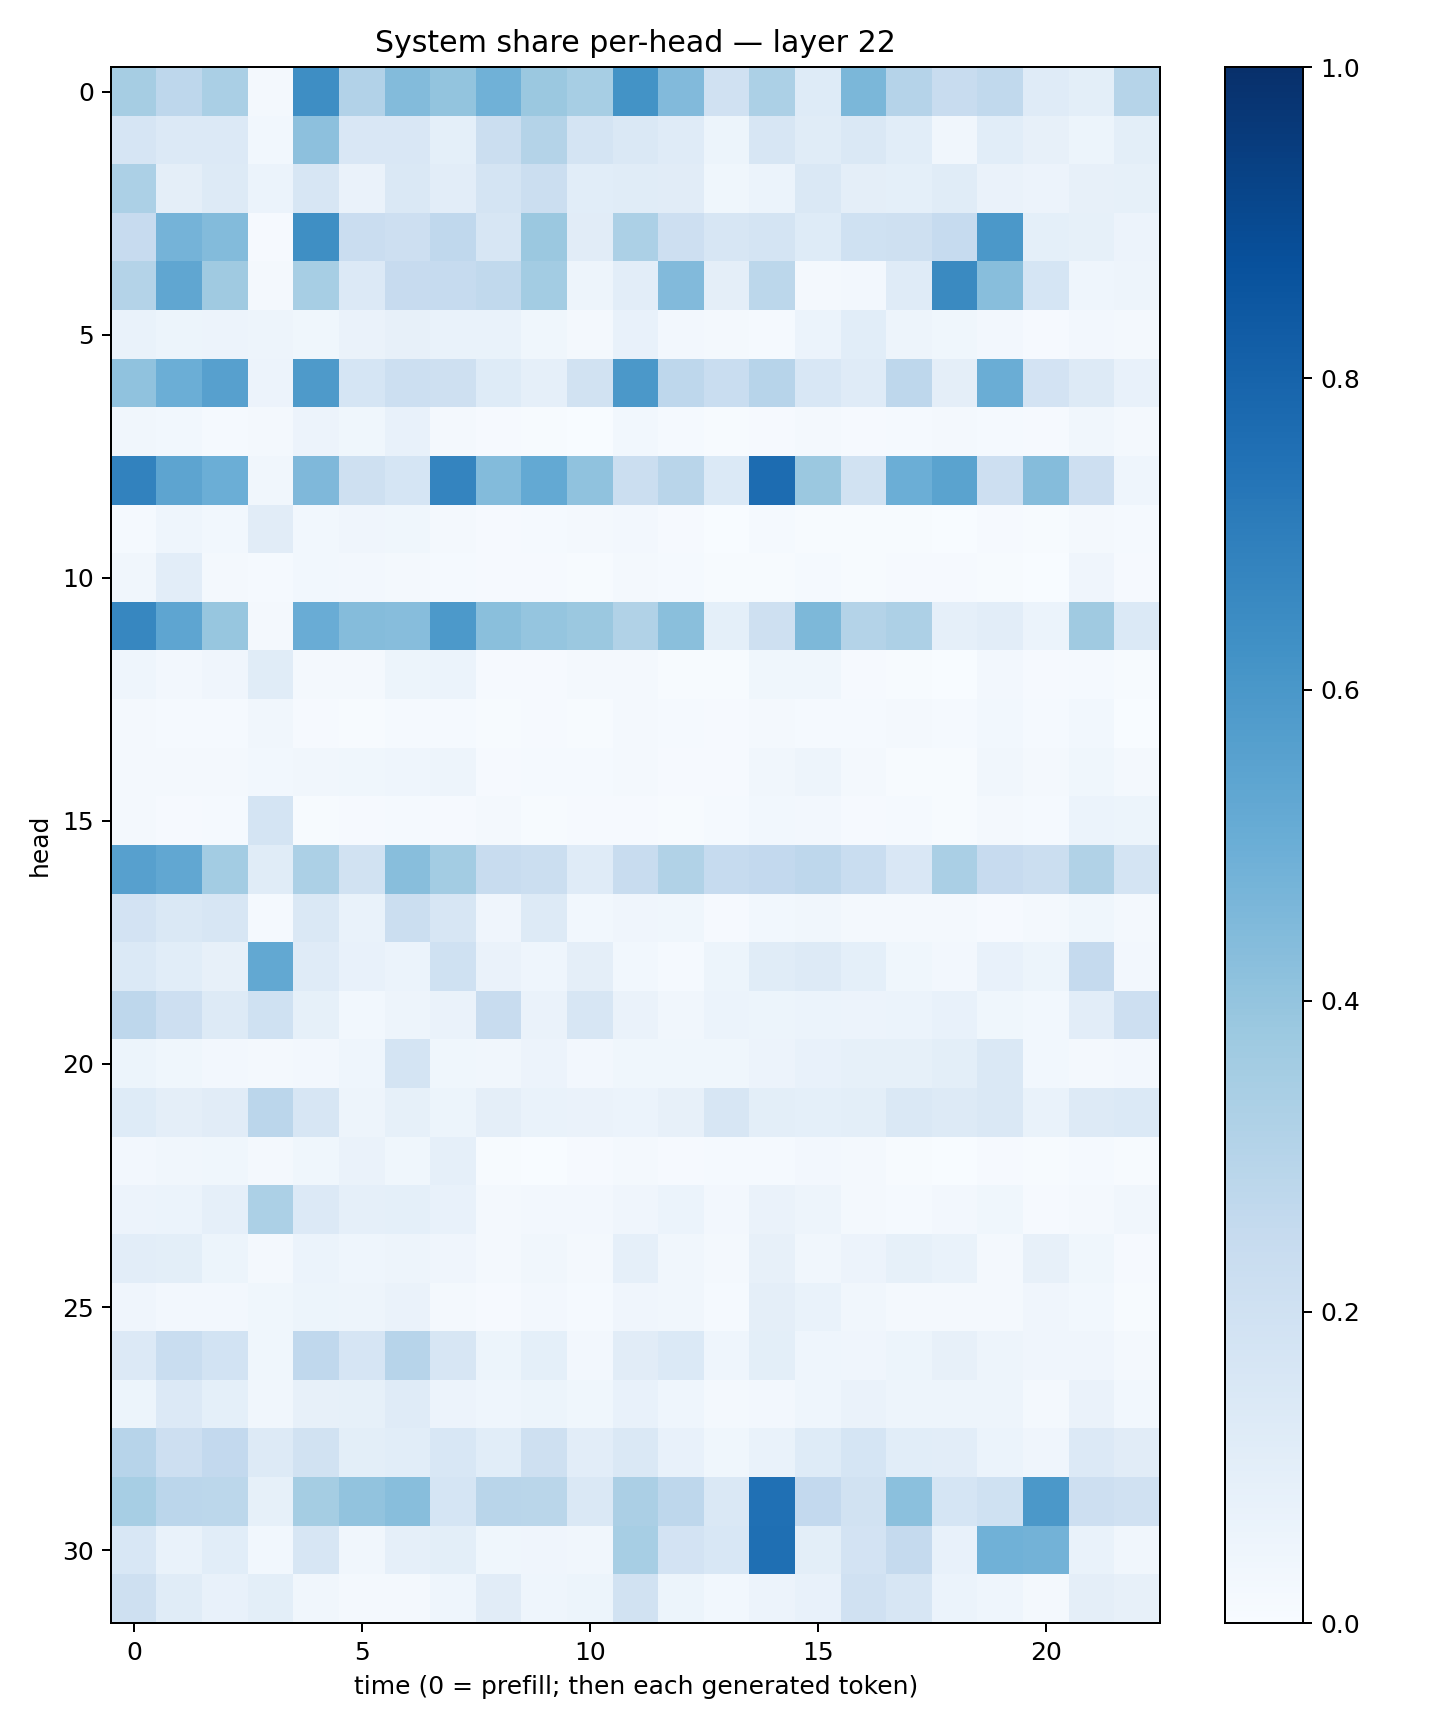

Data behind this chart, as committed beside it:
0.35060307, 0.27409583, 0.33854073, 0.02285225, 0.6384624, 0.3116441, 0.43768272, 0.3992973, 0.48595545, 0.3819689, 0.3469817, 0.6174011, 0.4448092, 0.19610226, 0.32998145, 0.12438279, 0.45740223, 0.3011042, 0.24002253, 0.26457155, 0.118157275, 0.100004725, 0.2988633
0.1671, 0.1365, 0.133, 0.02942, 0.4169, 0.15, 0.1487, 0.09003, 0.2251, 0.3081, 0.1731, 0.145, 0.1202, 0.05339, 0.1594, 0.1171, 0.1407, 0.1055, 0.03507, 0.1078, 0.0793, 0.05278, 0.1001
0.3306, 0.09646, 0.125, 0.06232, 0.1616, 0.06417, 0.1452, 0.1016, 0.1735, 0.2259, 0.1079, 0.1164, 0.1107, 0.03637, 0.06112, 0.1417, 0.09682, 0.09103, 0.1171, 0.06549, 0.05482, 0.08117, 0.08327
0.2447, 0.4765, 0.4392, 0.01117, 0.6363, 0.2284, 0.2121, 0.2692, 0.1613, 0.3803, 0.1123, 0.3303, 0.2143, 0.1639, 0.178, 0.1227, 0.2018, 0.2078, 0.2473, 0.5969, 0.09157, 0.08212, 0.05654
0.3075, 0.5338, 0.371, 0.02058, 0.3446, 0.1354, 0.2458, 0.2486, 0.2623, 0.3583, 0.04956, 0.1044, 0.4435, 0.0966, 0.2807, 0.02209, 0.02711, 0.1179, 0.6561, 0.4274, 0.1704, 0.04318, 0.04835
0.06887, 0.05291, 0.05793, 0.049, 0.03838, 0.06325, 0.07967, 0.06748, 0.06772, 0.03696, 0.01852, 0.07681, 0.02619, 0.01828, 0.01481, 0.05896, 0.1068, 0.04906, 0.03752, 0.02391, 0.008474, 0.02376, 0.02289
0.4081, 0.4979, 0.5618, 0.05792, 0.5868, 0.1708, 0.2153, 0.2063, 0.1246, 0.08937, 0.1882, 0.5942, 0.275, 0.2312, 0.2932, 0.1531, 0.12, 0.2744, 0.09508, 0.5009, 0.1825, 0.1273, 0.07426
0.03199, 0.03033, 0.01372, 0.02207, 0.05709, 0.0375, 0.07699, 0.01861, 0.01037, 0.005642, 0.002265, 0.02884, 0.01455, 0.006745, 0.00981, 0.01743, 0.007947, 0.0152, 0.0162, 0.01234, 0.008069, 0.03329, 0.02286
0.6811, 0.5403, 0.4966, 0.03367, 0.4517, 0.2039, 0.1711, 0.6728, 0.4381, 0.5227, 0.4099, 0.2202, 0.2894, 0.1373, 0.7682, 0.3792, 0.1942, 0.4993, 0.5491, 0.2139, 0.4373, 0.2126, 0.0441
0.01402, 0.04438, 0.02948, 0.1132, 0.0289, 0.03949, 0.03785, 0.01797, 0.01112, 0.01495, 0.02324, 0.0248, 0.009893, 0.003865, 0.01294, 0.006053, 0.003937, 0.005203, 0.003095, 0.00892, 0.004007, 0.01949, 0.01319
0.03411, 0.105, 0.01773, 0.01415, 0.02849, 0.02655, 0.02169, 0.01233, 0.01032, 0.01056, 0.004383, 0.01972, 0.01412, 0.00767, 0.005291, 0.01385, 0.004041, 0.009089, 0.009261, 0.007628, 0.003792, 0.04057, 0.00967
0.6642, 0.5366, 0.3932, 0.01791, 0.5049, 0.4375, 0.4333, 0.5911, 0.4251, 0.3951, 0.3808, 0.3126, 0.4232, 0.09094, 0.2036, 0.4558, 0.3062, 0.3277, 0.08945, 0.1017, 0.06115, 0.3679, 0.1378
0.04647, 0.02566, 0.04251, 0.1152, 0.02226, 0.01821, 0.05413, 0.05953, 0.009661, 0.01119, 0.01737, 0.01906, 0.004396, 0.007443, 0.03866, 0.0385, 0.01152, 0.006047, 0.002744, 0.02431, 0.00961, 0.01365, 0.005795
0.02042, 0.01395, 0.01478, 0.03355, 0.01, 0.006549, 0.01367, 0.01192, 0.006158, 0.007931, 0.004687, 0.01787, 0.01241, 0.01053, 0.01624, 0.01329, 0.01432, 0.01593, 0.01174, 0.0279, 0.01234, 0.03014, 0.00193
0.02315, 0.0189, 0.01993, 0.0297, 0.03408, 0.03644, 0.04381, 0.04901, 0.01003, 0.01283, 0.01552, 0.02118, 0.01106, 0.01086, 0.03389, 0.047, 0.0167, 0.007533, 0.007786, 0.03471, 0.0208, 0.03849, 0.0167
0.01966, 0.009716, 0.01236, 0.1794, 0.007391, 0.007927, 0.01448, 0.009954, 0.01596, 0.007678, 0.008511, 0.01005, 0.006164, 0.01468, 0.02834, 0.02595, 0.01159, 0.01374, 0.006681, 0.02131, 0.01239, 0.0587, 0.05463
0.5617, 0.5276, 0.357, 0.1163, 0.329, 0.1922, 0.4265, 0.3565, 0.2399, 0.2235, 0.1206, 0.2392, 0.3135, 0.249, 0.2602, 0.2752, 0.2326, 0.1511, 0.3376, 0.2425, 0.2243, 0.3144, 0.1734
0.1804, 0.1449, 0.1572, 0.01561, 0.1413, 0.06952, 0.2232, 0.157, 0.0419, 0.1263, 0.02975, 0.04011, 0.03542, 0.009829, 0.02773, 0.03505, 0.02202, 0.01669, 0.02055, 0.01065, 0.02212, 0.03793, 0.02009
0.1381, 0.1064, 0.07832, 0.5272, 0.1185, 0.07202, 0.06201, 0.1994, 0.06417, 0.04302, 0.0976, 0.03093, 0.01315, 0.05255, 0.1166, 0.1291, 0.09018, 0.0368, 0.02528, 0.07796, 0.05094, 0.2532, 0.02631
0.2763, 0.212, 0.126, 0.2008, 0.08345, 0.02887, 0.05047, 0.06317, 0.238, 0.06603, 0.161, 0.06412, 0.03465, 0.06098, 0.053, 0.06024, 0.05747, 0.0609, 0.07303, 0.03817, 0.02871, 0.1021, 0.211
0.05107, 0.03756, 0.02669, 0.01892, 0.02493, 0.04307, 0.1736, 0.03746, 0.03202, 0.0569, 0.02502, 0.03685, 0.03855, 0.03687, 0.0568, 0.07793, 0.08248, 0.08372, 0.1, 0.1429, 0.02796, 0.02219, 0.02658
0.1222, 0.09537, 0.1101, 0.285, 0.1635, 0.04894, 0.08411, 0.0535, 0.0953, 0.06708, 0.0637, 0.06108, 0.07839, 0.1599, 0.09951, 0.09141, 0.1008, 0.1427, 0.1292, 0.1467, 0.06855, 0.1296, 0.1374
0.02514, 0.03348, 0.03719, 0.01611, 0.03819, 0.06304, 0.03727, 0.08615, 0.007555, 0.003756, 0.008567, 0.0206, 0.009056, 0.01232, 0.01285, 0.02584, 0.02058, 0.004952, 0.003857, 0.01105, 0.004893, 0.01396, 0.003976
0.05701, 0.05998, 0.08775, 0.3287, 0.1334, 0.08816, 0.09069, 0.07159, 0.02227, 0.02733, 0.02584, 0.0424, 0.05929, 0.02517, 0.06569, 0.0475, 0.01929, 0.01222, 0.0235, 0.03713, 0.0108, 0.02274, 0.03508
0.1037, 0.09803, 0.05126, 0.01877, 0.05987, 0.04594, 0.04791, 0.04029, 0.01586, 0.03243, 0.01749, 0.08774, 0.03319, 0.01629, 0.07935, 0.0331, 0.05742, 0.08237, 0.06776, 0.01985, 0.08171, 0.03663, 0.01129
0.04016, 0.02692, 0.02618, 0.03803, 0.05338, 0.05022, 0.06261, 0.02331, 0.008832, 0.0259, 0.0122, 0.04253, 0.03401, 0.01483, 0.09572, 0.06773, 0.0313, 0.02131, 0.01667, 0.01816, 0.03949, 0.02951, 0.006055
0.1351, 0.2332, 0.1847, 0.03884, 0.266, 0.1677, 0.2939, 0.1632, 0.05296, 0.09293, 0.02697, 0.1112, 0.1403, 0.04469, 0.09781, 0.04557, 0.04169, 0.05446, 0.08049, 0.04905, 0.04176, 0.04172, 0.01759
0.05355, 0.1339, 0.09104, 0.03515, 0.08198, 0.08392, 0.1192, 0.05851, 0.04424, 0.05127, 0.03559, 0.07185, 0.04593, 0.01733, 0.02412, 0.04515, 0.06301, 0.04923, 0.04708, 0.04776, 0.0157, 0.06613, 0.02771
0.295, 0.2147, 0.2594, 0.1295, 0.1937, 0.09952, 0.1087, 0.1536, 0.1068, 0.2048, 0.1049, 0.1442, 0.07272, 0.0362, 0.07008, 0.1237, 0.1693, 0.107, 0.104, 0.06064, 0.03968, 0.1338, 0.1131
0.3464, 0.2814, 0.2786, 0.08536, 0.3535, 0.4037, 0.4276, 0.1712, 0.2919, 0.2871, 0.1453, 0.3321, 0.2751, 0.1482, 0.7524, 0.2597, 0.1921, 0.4196, 0.1702, 0.2029, 0.5959, 0.2131, 0.1976
0.1558, 0.06734, 0.1079, 0.03089, 0.164, 0.03133, 0.08933, 0.1015, 0.03718, 0.04274, 0.03316, 0.3446, 0.183, 0.1554, 0.7573, 0.1013, 0.1824, 0.2535, 0.07103, 0.486, 0.4782, 0.06861, 0.03292
0.2096, 0.115, 0.07404, 0.09775, 0.03494, 0.01679, 0.01588, 0.04449, 0.1117, 0.04511, 0.05441, 0.1889, 0.05445, 0.02994, 0.05821, 0.07612, 0.1976, 0.1583, 0.06216, 0.04673, 0.0184, 0.09504, 0.08073
